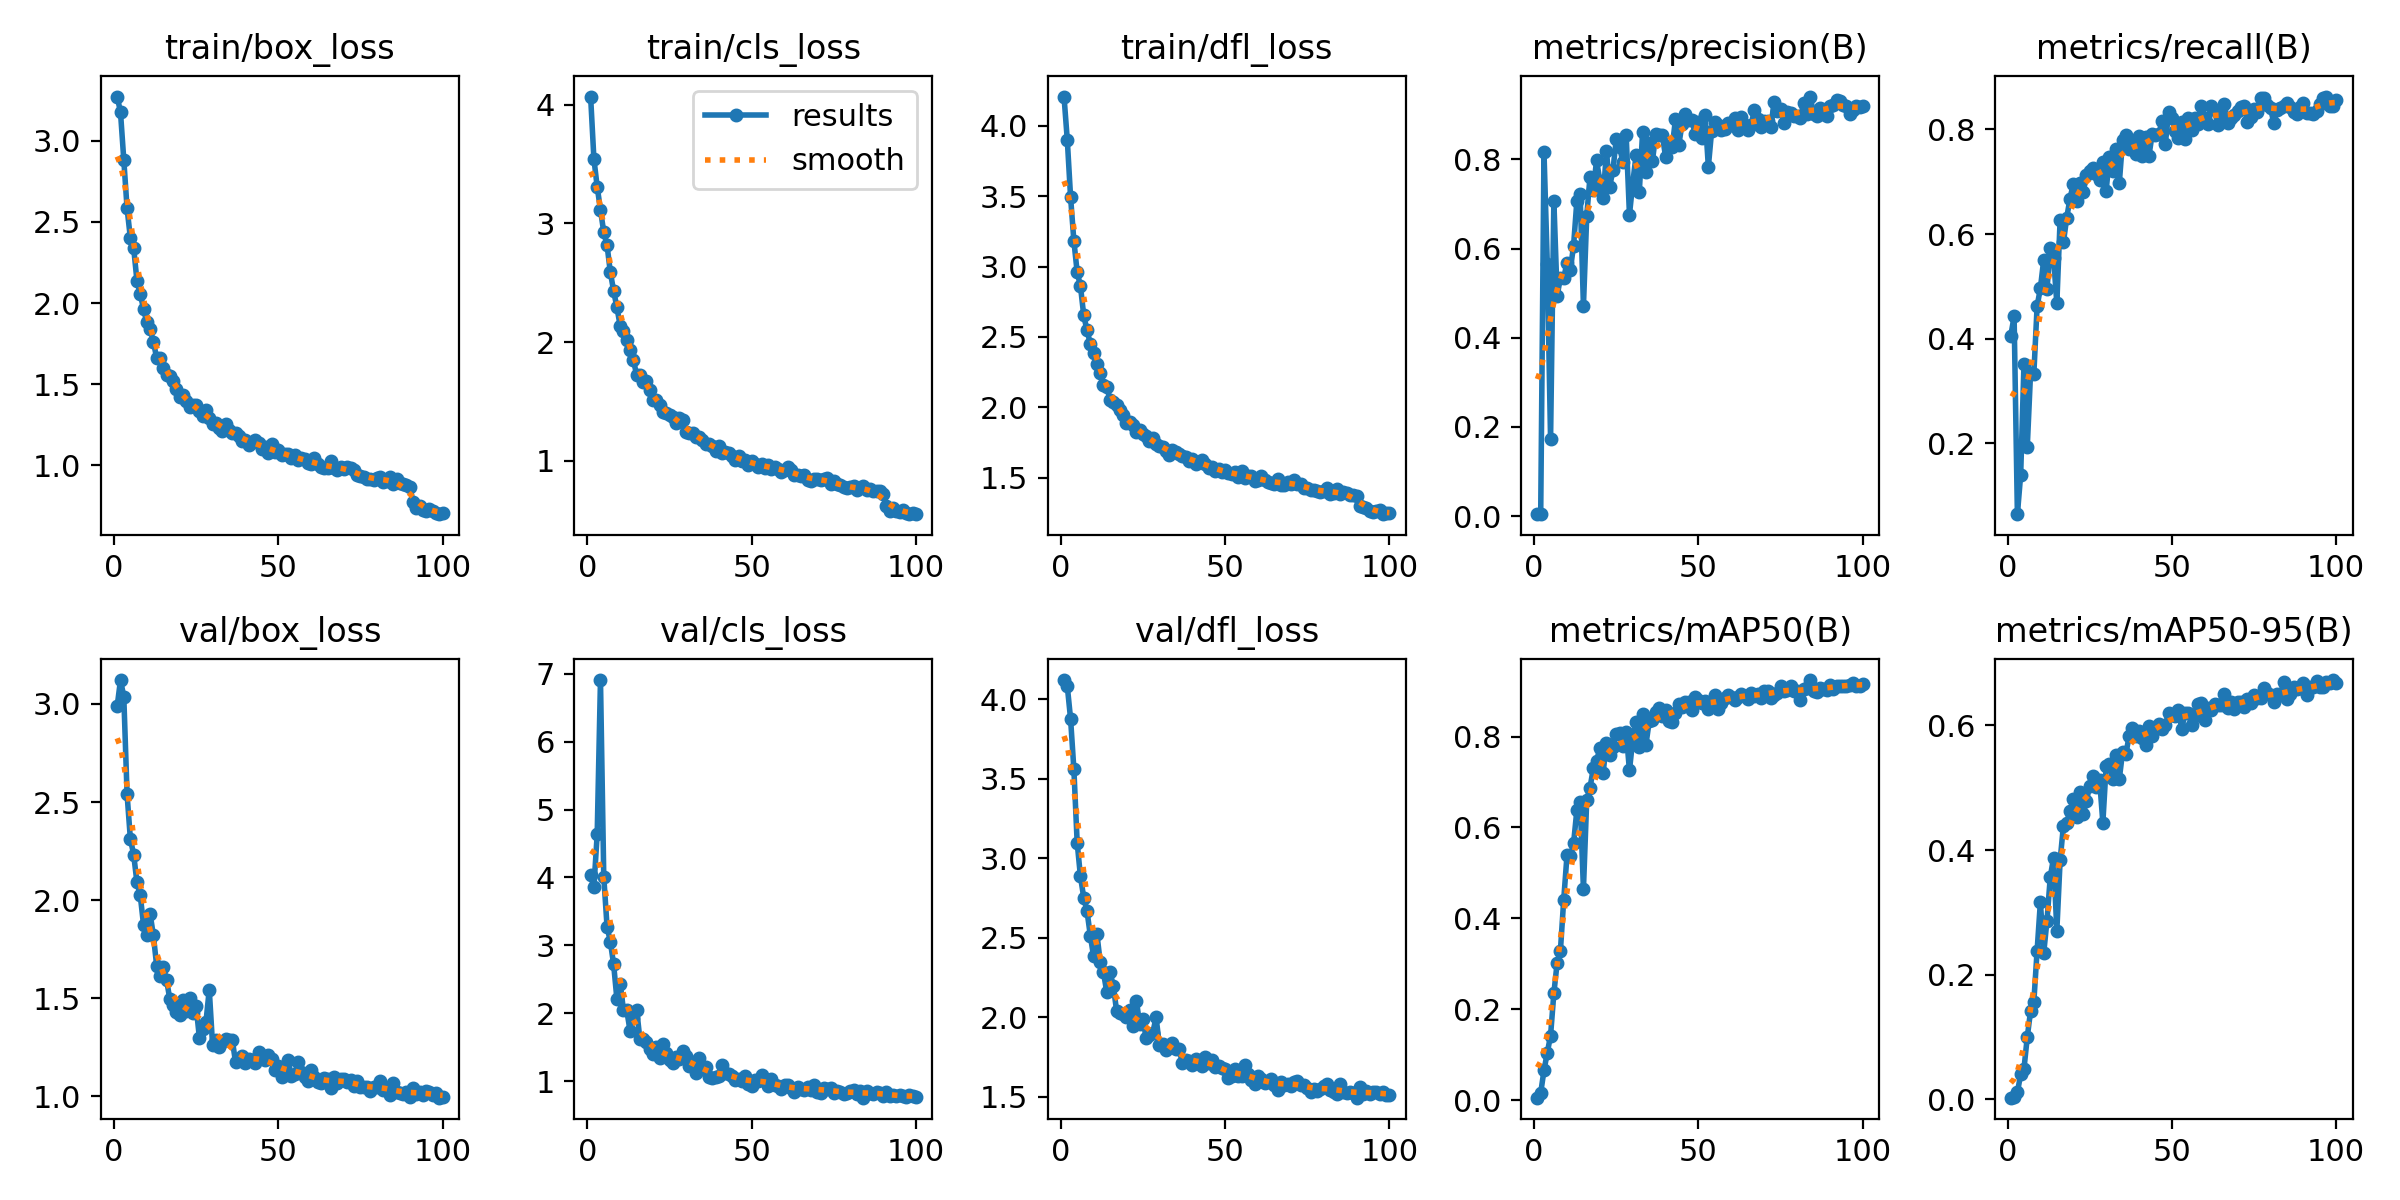

The table this chart was drawn from, first rows:
epoch, train/box_loss, train/cls_loss, train/dfl_loss, metrics/precision(B), metrics/recall(B), metrics/mAP50(B), metrics/mAP50-95(B), val/box_loss, val/cls_loss, val/dfl_loss, lr/pg0, lr/pg1, lr/pg2
1, 3.272, 4.067, 4.208, 0.00429, 0.4061, 0.00616, 0.00225, 2.99, 4.03, 4.12, 0.000407, 0.000407, 0.000407
2, 3.175, 3.542, 3.899, 0.00464, 0.4427, 0.01677, 0.00391, 3.122, 3.861, 4.081, 0.0008155, 0.0008155, 0.0008155
3, 2.883, 3.307, 3.492, 0.8161, 0.06473, 0.06618, 0.01061, 3.038, 4.635, 3.875, 0.001216, 0.001216, 0.001216
4, 2.583, 3.113, 3.182, 0.5664, 0.1402, 0.105, 0.03986, 2.539, 6.905, 3.558, 0.001213, 0.001213, 0.001213
5, 2.401, 2.925, 2.961, 0.1722, 0.3513, 0.1425, 0.04853, 2.312, 4.013, 3.097, 0.001213, 0.001213, 0.001213
6, 2.341, 2.816, 2.862, 0.7071, 0.1926, 0.2356, 0.09919, 2.232, 3.275, 2.885, 0.0012, 0.0012, 0.0012
7, 2.138, 2.588, 2.653, 0.4937, 0.3339, 0.3024, 0.1411, 2.091, 3.057, 2.752, 0.001188, 0.001188, 0.001188
8, 2.055, 2.432, 2.546, 0.5348, 0.3324, 0.3294, 0.1559, 2.026, 2.722, 2.666, 0.001176, 0.001176, 0.001176
9, 1.966, 2.291, 2.452, 0.5339, 0.4623, 0.4412, 0.2384, 1.875, 2.21, 2.513, 0.001163, 0.001163, 0.001163
10, 1.881, 2.137, 2.383, 0.5682, 0.4967, 0.5387, 0.3166, 1.821, 2.438, 2.382, 0.001151, 0.001151, 0.001151
11, 1.839, 2.093, 2.308, 0.5516, 0.5506, 0.5367, 0.234, 1.931, 2.046, 2.524, 0.001139, 0.001139, 0.001139
12, 1.763, 2.018, 2.243, 0.6066, 0.4944, 0.5652, 0.2866, 1.82, 2.044, 2.349, 0.001126, 0.001126, 0.001126
13, 1.661, 1.933, 2.159, 0.7064, 0.5734, 0.6381, 0.3564, 1.666, 1.742, 2.282, 0.001114, 0.001114, 0.001114
14, 1.662, 1.851, 2.147, 0.7224, 0.5553, 0.6556, 0.3875, 1.611, 1.929, 2.158, 0.001102, 0.001102, 0.001102
15, 1.599, 1.723, 2.053, 0.4707, 0.4679, 0.4647, 0.2706, 1.659, 2.054, 2.283, 0.001089, 0.001089, 0.001089
16, 1.555, 1.726, 2.04, 0.6729, 0.6276, 0.6606, 0.3834, 1.595, 1.62, 2.195, 0.001077, 0.001077, 0.001077
17, 1.554, 1.665, 2.018, 0.7607, 0.5842, 0.6873, 0.4387, 1.495, 1.616, 2.039, 0.001064, 0.001064, 0.001064
18, 1.519, 1.675, 1.983, 0.7321, 0.6311, 0.7298, 0.4435, 1.467, 1.583, 2.026, 0.001052, 0.001052, 0.001052
19, 1.471, 1.597, 1.947, 0.7978, 0.6678, 0.7459, 0.4631, 1.43, 1.481, 2.019, 0.00104, 0.00104, 0.00104
20, 1.419, 1.508, 1.887, 0.7515, 0.6959, 0.775, 0.4813, 1.414, 1.407, 2.002, 0.001027, 0.001027, 0.001027
21, 1.435, 1.513, 1.899, 0.7143, 0.6639, 0.7208, 0.4533, 1.49, 1.5, 2.042, 0.001015, 0.001015, 0.001015
22, 1.396, 1.473, 1.874, 0.8182, 0.6973, 0.7867, 0.4938, 1.437, 1.35, 1.943, 0.001002, 0.001002, 0.001002
23, 1.361, 1.41, 1.826, 0.7389, 0.6801, 0.7594, 0.4578, 1.504, 1.546, 2.104, 0.0009901, 0.0009901, 0.0009901
24, 1.37, 1.403, 1.839, 0.7771, 0.7125, 0.7768, 0.4788, 1.427, 1.419, 1.96, 0.0009778, 0.0009778, 0.0009778
25, 1.375, 1.388, 1.811, 0.8465, 0.7203, 0.8059, 0.5033, 1.459, 1.307, 1.987, 0.0009654, 0.0009654, 0.0009654
26, 1.333, 1.369, 1.794, 0.8275, 0.7271, 0.8079, 0.5184, 1.299, 1.274, 1.866, 0.000953, 0.000953, 0.000953
27, 1.302, 1.321, 1.762, 0.7942, 0.7145, 0.7796, 0.5005, 1.342, 1.362, 1.888, 0.0009406, 0.0009406, 0.0009406
28, 1.343, 1.359, 1.784, 0.8539, 0.7033, 0.8098, 0.5131, 1.379, 1.324, 1.899, 0.0009283, 0.0009283, 0.0009283
29, 1.293, 1.344, 1.74, 0.676, 0.7376, 0.7254, 0.444, 1.544, 1.44, 2, 0.0009159, 0.0009159, 0.0009159
30, 1.256, 1.245, 1.722, 0.7462, 0.6832, 0.7935, 0.5348, 1.264, 1.38, 1.826, 0.0009035, 0.0009035, 0.0009035
31, 1.26, 1.238, 1.721, 0.809, 0.7474, 0.8311, 0.5383, 1.289, 1.22, 1.829, 0.0008911, 0.0008911, 0.0008911
32, 1.229, 1.233, 1.689, 0.7278, 0.7209, 0.7761, 0.5138, 1.251, 1.28, 1.792, 0.0008787, 0.0008787, 0.0008787
33, 1.211, 1.197, 1.659, 0.8612, 0.7633, 0.8502, 0.552, 1.279, 1.128, 1.812, 0.0008664, 0.0008664, 0.0008664
34, 1.254, 1.199, 1.695, 0.7726, 0.6973, 0.7813, 0.514, 1.294, 1.338, 1.839, 0.000854, 0.000854, 0.000854
35, 1.218, 1.178, 1.682, 0.8373, 0.7794, 0.833, 0.5574, 1.29, 1.176, 1.8, 0.0008416, 0.0008416, 0.0008416
36, 1.197, 1.143, 1.669, 0.7973, 0.7898, 0.8363, 0.5537, 1.289, 1.208, 1.802, 0.0008293, 0.0008293, 0.0008293
37, 1.198, 1.145, 1.653, 0.8562, 0.7626, 0.8543, 0.5837, 1.173, 1.069, 1.711, 0.0008169, 0.0008169, 0.0008169
38, 1.178, 1.123, 1.649, 0.8553, 0.7746, 0.8618, 0.5965, 1.186, 1.047, 1.73, 0.0008045, 0.0008045, 0.0008045
39, 1.148, 1.08, 1.618, 0.8539, 0.7526, 0.8453, 0.5832, 1.208, 1.07, 1.724, 0.0007921, 0.0007921, 0.0007921
40, 1.158, 1.128, 1.636, 0.8055, 0.7882, 0.8581, 0.5915, 1.172, 1.085, 1.697, 0.0007797, 0.0007797, 0.0007797
41, 1.127, 1.068, 1.598, 0.8306, 0.7497, 0.8341, 0.5795, 1.191, 1.242, 1.736, 0.0007674, 0.0007674, 0.0007674
42, 1.143, 1.074, 1.614, 0.8278, 0.785, 0.8315, 0.5689, 1.188, 1.119, 1.726, 0.000755, 0.000755, 0.000755
43, 1.157, 1.067, 1.623, 0.8897, 0.749, 0.8513, 0.5995, 1.168, 1.101, 1.69, 0.0007426, 0.0007426, 0.0007426
44, 1.138, 1.041, 1.599, 0.8317, 0.7908, 0.872, 0.5828, 1.227, 1.078, 1.748, 0.0007302, 0.0007302, 0.0007302
45, 1.102, 1.006, 1.572, 0.8797, 0.7888, 0.8653, 0.5949, 1.195, 1.024, 1.712, 0.0007179, 0.0007179, 0.0007179
46, 1.113, 1.04, 1.573, 0.9023, 0.7913, 0.8762, 0.6025, 1.184, 1.04, 1.731, 0.0007055, 0.0007055, 0.0007055
47, 1.074, 0.9944, 1.548, 0.8882, 0.8158, 0.8754, 0.5941, 1.209, 1.002, 1.689, 0.0006931, 0.0006931, 0.0006931
48, 1.133, 1.008, 1.565, 0.8885, 0.7721, 0.8572, 0.6008, 1.19, 1.079, 1.691, 0.0006808, 0.0006808, 0.0006808
49, 1.085, 0.9675, 1.542, 0.8558, 0.8326, 0.8878, 0.6195, 1.132, 0.9617, 1.678, 0.0006684, 0.0006684, 0.0006684
50, 1.095, 1.002, 1.555, 0.8834, 0.8212, 0.8805, 0.6171, 1.155, 0.9389, 1.672, 0.000656, 0.000656, 0.000656
51, 1.064, 0.9768, 1.534, 0.8487, 0.7973, 0.8728, 0.6146, 1.101, 1.014, 1.619, 0.0006436, 0.0006436, 0.0006436
52, 1.068, 0.9518, 1.526, 0.9006, 0.7837, 0.8779, 0.6241, 1.117, 1.009, 1.632, 0.0006312, 0.0006312, 0.0006312
53, 1.067, 0.9704, 1.538, 0.7833, 0.8138, 0.8614, 0.594, 1.184, 1.087, 1.671, 0.0006189, 0.0006189, 0.0006189
54, 1.046, 0.9395, 1.503, 0.864, 0.7825, 0.8679, 0.6204, 1.103, 1.002, 1.629, 0.0006065, 0.0006065, 0.0006065
55, 1.065, 0.9662, 1.547, 0.8837, 0.8214, 0.8923, 0.6202, 1.112, 0.9336, 1.629, 0.0005941, 0.0005941, 0.0005941
56, 1.03, 0.9279, 1.496, 0.8779, 0.7989, 0.8611, 0.6014, 1.175, 1.034, 1.696, 0.0005818, 0.0005818, 0.0005818
57, 1.044, 0.944, 1.512, 0.866, 0.8213, 0.8745, 0.615, 1.126, 0.947, 1.643, 0.0005694, 0.0005694, 0.0005694
58, 1.039, 0.9335, 1.514, 0.8679, 0.8113, 0.8851, 0.6344, 1.097, 0.9313, 1.601, 0.000557, 0.000557, 0.000557
59, 1.015, 0.9079, 1.48, 0.8818, 0.8456, 0.8917, 0.6358, 1.08, 0.8826, 1.58, 0.0005446, 0.0005446, 0.0005446
60, 1.012, 0.9205, 1.484, 0.8765, 0.8216, 0.8863, 0.6087, 1.136, 0.9536, 1.631, 0.0005322, 0.0005322, 0.0005322
... 40 more rows
